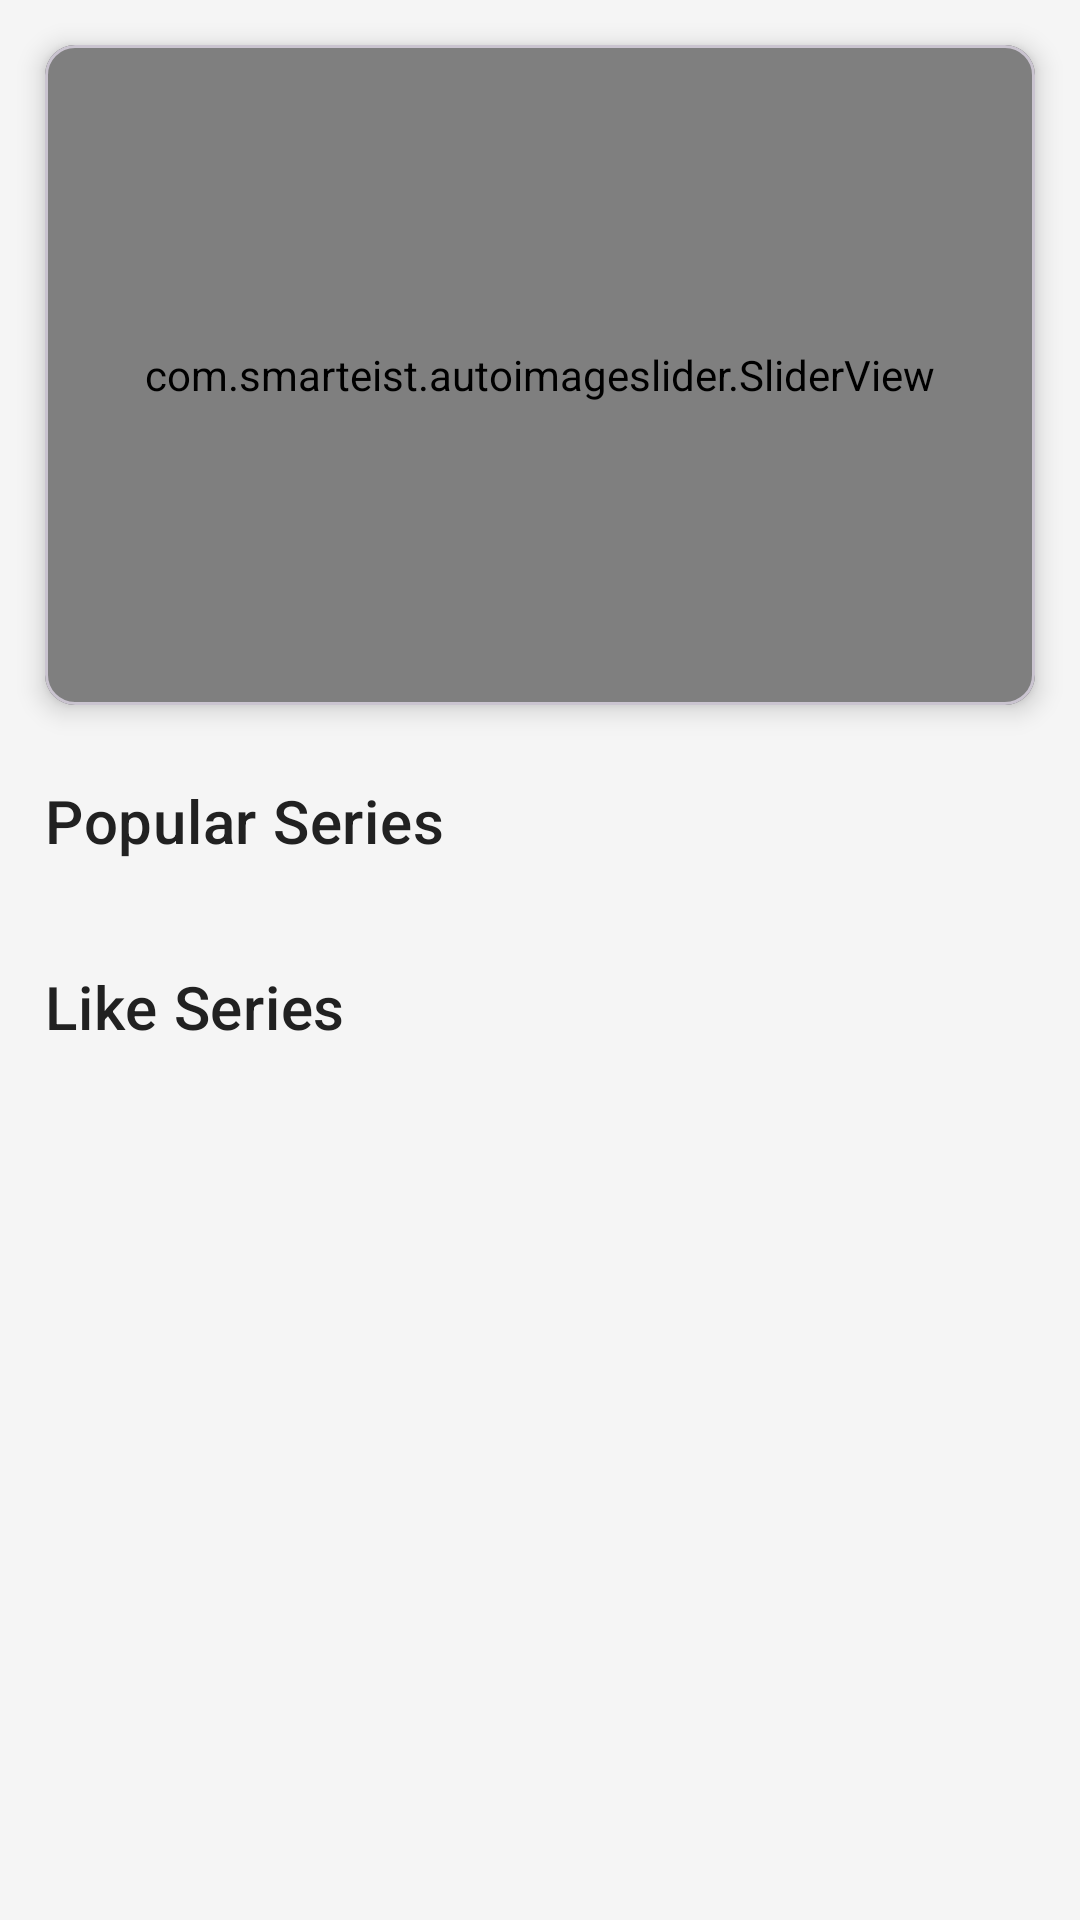

Produce the Android XML layout that renders to this screen, including the resource entries it uses.
<!-- AndroidManifest.xml: application theme Theme.YoTeFormo -->
<!-- res/layout/fragment_home.xml -->
<?xml version="1.0" encoding="utf-8"?>
<androidx.coordinatorlayout.widget.CoordinatorLayout
    xmlns:android="http://schemas.android.com/apk/res/android"
    xmlns:app="http://schemas.android.com/apk/res-auto"
    xmlns:tools="http://schemas.android.com/tools"
    android:layout_width="match_parent"
    android:layout_height="match_parent"
    android:background="@color/background_light"
    tools:context=".fragments.HomeFragment">

    <androidx.core.widget.NestedScrollView
        android:layout_width="match_parent"
        android:layout_height="match_parent"
        android:fillViewport="true"
        app:layout_behavior="@string/appbar_scrolling_view_behavior">

        <androidx.constraintlayout.widget.ConstraintLayout
            android:layout_width="match_parent"
            android:layout_height="wrap_content"
            android:paddingBottom="15dp">

            <com.google.android.material.card.MaterialCardView
                android:id="@+id/cvNewSeries"
                android:layout_width="match_parent"
                android:layout_height="wrap_content"
                android:layout_marginTop="15dp"
                android:layout_marginHorizontal="15dp"
                app:cardCornerRadius="10dp"
                app:cardElevation="5dp"
                app:layout_constraintTop_toTopOf="parent"
                app:layout_constraintStart_toStartOf="parent"
                app:layout_constraintEnd_toEndOf="parent">

                <com.smarteist.autoimageslider.SliderView
                    android:id="@+id/svNewSeries"
                    android:layout_width="match_parent"
                    android:layout_height="220dp"
                    app:sliderAnimationDuration="600"
                    app:sliderAutoCycleDirection="back_and_forth"
                    app:sliderAutoCycleEnabled="true"
                    app:sliderIndicatorAnimationDuration="600"
                    app:sliderIndicatorGravity="center_horizontal|bottom"
                    app:sliderIndicatorMargin="16dp"
                    app:sliderIndicatorOrientation="horizontal"
                    app:sliderIndicatorPadding="3dp"
                    app:sliderIndicatorRadius="2dp"
                    app:sliderIndicatorSelectedColor="@color/brand_coral"
                    app:sliderIndicatorUnselectedColor="@color/white"
                    app:sliderScrollTimeInSec="1"
                    app:sliderStartAutoCycle="true" />

            </com.google.android.material.card.MaterialCardView>

            <TextView
                android:id="@+id/tvPopular"
                android:layout_width="wrap_content"
                android:layout_height="wrap_content"
                android:layout_marginStart="15dp"
                android:layout_marginTop="25dp"
                android:text="@string/popular_series"
                android:textAppearance="@style/TextAppearance.MaterialComponents.Headline6"
                android:textColor="@color/primary_text"
                app:layout_constraintStart_toStartOf="parent"
                app:layout_constraintTop_toBottomOf="@+id/cvNewSeries"/>

            <androidx.recyclerview.widget.RecyclerView
                android:id="@+id/rvPopular"
                android:layout_width="match_parent"
                android:layout_height="wrap_content"
                android:layout_marginTop="10dp"
                android:clipToPadding="false"
                android:paddingHorizontal="15dp"
                app:layout_constraintEnd_toEndOf="parent"
                app:layout_constraintStart_toStartOf="parent"
                app:layout_constraintTop_toBottomOf="@+id/tvPopular"/>

            <TextView
                android:id="@+id/tvLike"
                android:layout_width="wrap_content"
                android:layout_height="wrap_content"
                android:layout_marginStart="15dp"
                android:layout_marginTop="25dp"
                android:text="@string/like_series"
                android:textAppearance="@style/TextAppearance.MaterialComponents.Headline6"
                android:textColor="@color/primary_text"
                app:layout_constraintStart_toStartOf="parent"
                app:layout_constraintTop_toBottomOf="@+id/rvPopular"/>

            <androidx.recyclerview.widget.RecyclerView
                android:id="@+id/rvLike"
                android:layout_width="match_parent"
                android:layout_height="wrap_content"
                android:layout_marginTop="10dp"
                android:clipToPadding="false"
                android:paddingHorizontal="15dp"
                app:layout_constraintEnd_toEndOf="parent"
                app:layout_constraintStart_toStartOf="parent"
                app:layout_constraintTop_toBottomOf="@+id/tvLike"/>

        </androidx.constraintlayout.widget.ConstraintLayout>

    </androidx.core.widget.NestedScrollView>

</androidx.coordinatorlayout.widget.CoordinatorLayout>
<!-- resources referenced by this layout -->
<resources>
  <color name="background_light">#F5F5F5</color>
  <color name="brand_coral">#FF4D2E</color>
  <color name="primary_text">#212121</color>
  <color name="white">#FFFFFFFF</color>
  <string name="like_series">Like Series</string>
  <string name="popular_series">Popular Series</string>
  <style name="Theme.YoTeFormo" parent="Base.Theme.YoTeFormo" />
  <style name="Base.Theme.YoTeFormo" parent="Theme.Material3.Light.NoActionBar">
          
          
      </style>
</resources>
